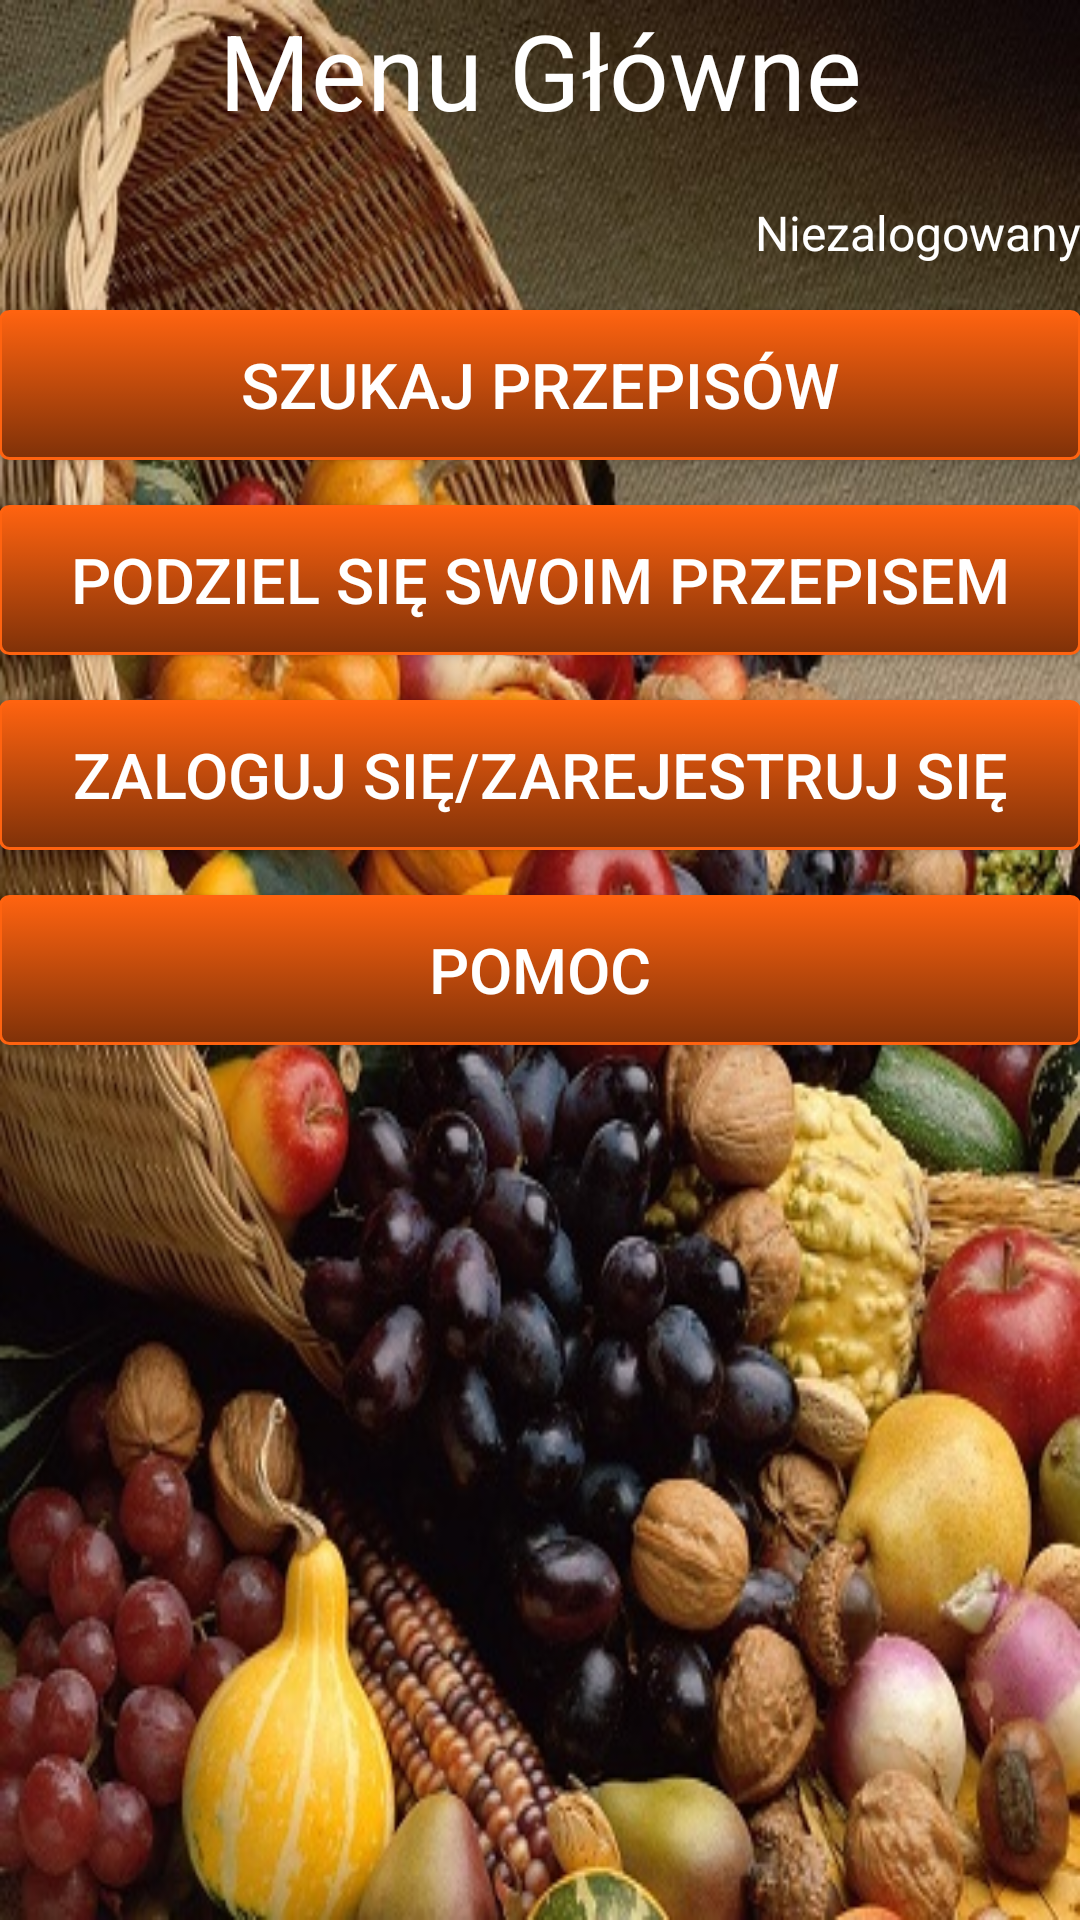

Layout XML and referenced resources for this Android screen:
<!-- AndroidManifest.xml: application theme CustomActivityTheme -->
<!-- res/layout/activity_menu.xml -->
<RelativeLayout xmlns:android="http://schemas.android.com/apk/res/android"
    xmlns:tools="http://schemas.android.com/tools"

    android:layout_width="match_parent"
    android:layout_height="match_parent"
    android:paddingLeft="@dimen/activity_horizontal_margin"
    android:paddingRight="@dimen/activity_horizontal_margin"
    android:paddingTop="@dimen/activity_vertical_margin"
    android:paddingBottom="@dimen/activity_vertical_margin"
    android:background="@drawable/bg_fruits"
    tools:context=".MenuActivity"
    >

    <TextView
        android:text="@string/main_menu"
        android:layout_width="match_parent"
        android:layout_height="wrap_content"
        android:id="@+id/textView"
        android:textSize="35sp"
        android:textColor="#FFFFFF"
        android:gravity="center"

        />
    <TextView
        android:text="@string/login"
        android:layout_width="match_parent"
        android:layout_height="wrap_content"
        android:id="@+id/tvlogin"
        android:textSize="16sp"
        android:layout_below="@+id/textView"
        android:layout_marginTop="20sp"
        android:textColor="#FFFFFF"
        android:gravity="right"


        />


    <Button
        android:layout_width="match_parent"
        android:layout_height="50dp"
        android:text="@string/find"
        android:layout_below="@+id/tvlogin"
        android:layout_marginTop="15sp"
        android:id="@+id/find"
        android:shadowRadius="15"
        android:background="@drawable/mybutton"
        android:textColor="@color/color_title"
        android:textSize="21dp"
        />
    <Button
        android:layout_width="match_parent"
        android:layout_height="50dp"
        android:text="@string/share"

        android:layout_below="@+id/find"
        android:layout_marginTop="15sp"
        android:id="@+id/share"
        android:shadowRadius="15"
        android:background="@drawable/mybutton"
        android:textColor="@color/color_title"
        android:textSize="21dp"
        />
    <Button
        android:layout_width="match_parent"
        android:layout_height="50dp"
        android:text="@string/options"
        android:layout_below="@+id/share"
        android:layout_marginTop="15sp"
        android:id="@+id/btnlogin"
        android:shadowRadius="15"
        android:background="@drawable/mybutton"
        android:textColor="@color/color_title"
        android:textSize="21dp"
        />
    <Button
        android:layout_width="match_parent"
        android:layout_height="50dp"
        android:text="@string/help"
        android:layout_below="@+id/btnlogin"
        android:layout_marginTop="15sp"
        android:id="@+id/help"
        android:shadowRadius="15"
        android:background="@drawable/mybutton"
        android:textColor="@color/color_title"
        android:textSize="21dp"
        />






</RelativeLayout>
<!-- resources referenced by this layout -->
<resources>
  <color name="color_title">#ffffffff</color>
  <!-- drawable bg_fruits: jpg bitmap (drawable-hdpi, 121753 bytes) -->
  <!-- drawable mybutton (drawable) -->
  <?xml version="1.0" encoding="utf-8"?>
  <selector xmlns:android="http://schemas.android.com/apk/res/android" >
      <item android:state_pressed="true" >
          <shape android:shape="rectangle"  >
              <corners android:radius="3dip" />
              <stroke android:width="1dip" android:color="#ffff6310" />
              <gradient android:angle="-90" android:startColor="#ff8a4b" android:endColor="#7f3108"  />
          </shape>
      </item>
      <item android:state_focused="true">
          <shape android:shape="rectangle"  >
              <corners android:radius="3dip" />
              <stroke android:width="1dip" android:color="#ffff6310" />
              <solid android:color="#ffff6310"/>
          </shape>
      </item>
      <item >
          <shape android:shape="rectangle"  >
              <corners android:radius="3dip" />
              <stroke android:width="1dip" android:color="#ffff6310" />
              <gradient android:angle="-90" android:startColor="#ffff6310" android:endColor="#7f3108" />
          </shape>
      </item>
  </selector>
  <string name="find">Szukaj przepisów</string>
  <string name="help">Pomoc</string>
  <string name="login">Niezalogowany</string>
  <string name="main_menu">Menu Główne</string>
  <string name="options">Zaloguj się/Zarejestruj się</string>
  <string name="share">Podziel się swoim przepisem</string>
  <style name="CustomActivityTheme" parent="@style/Theme.AppCompat.Light">
          <item name="android:actionBarStyle">@style/MyActionBar</item>
          <item name="actionBarStyle">@style/MyActionBar</item>
          <item name="android:windowActionBarOverlay">false</item>
          
      </style>
  <style name="MyActionBar" parent="@style/Widget.AppCompat.Light.ActionBar">
          <item name="android:background">@drawable/actionbar_background</item>
          <item name="background">@drawable/actionbar_background</item>
          <item name="android:titleTextStyle">@style/MyTheme.ActionBar.TitleTextStyle</item>
          <item name="android:subtitleTextStyle">@style/MyTheme.ActionBar.TitleTextStyle</item>
          <item name="titleTextStyle">@style/MyTheme.ActionBar.TitleTextStyle</item>
          <item name="subtitleTextStyle">@style/MyTheme.ActionBar.TitleTextStyle</item>
      </style>
  <style name="MyTheme.ActionBar.TitleTextStyle" parent="@android:style/TextAppearance">
          <item name="android:textColor">@color/color_title</item>
          <item name="android:textSize">18sp</item>
      </style>
</resources>
